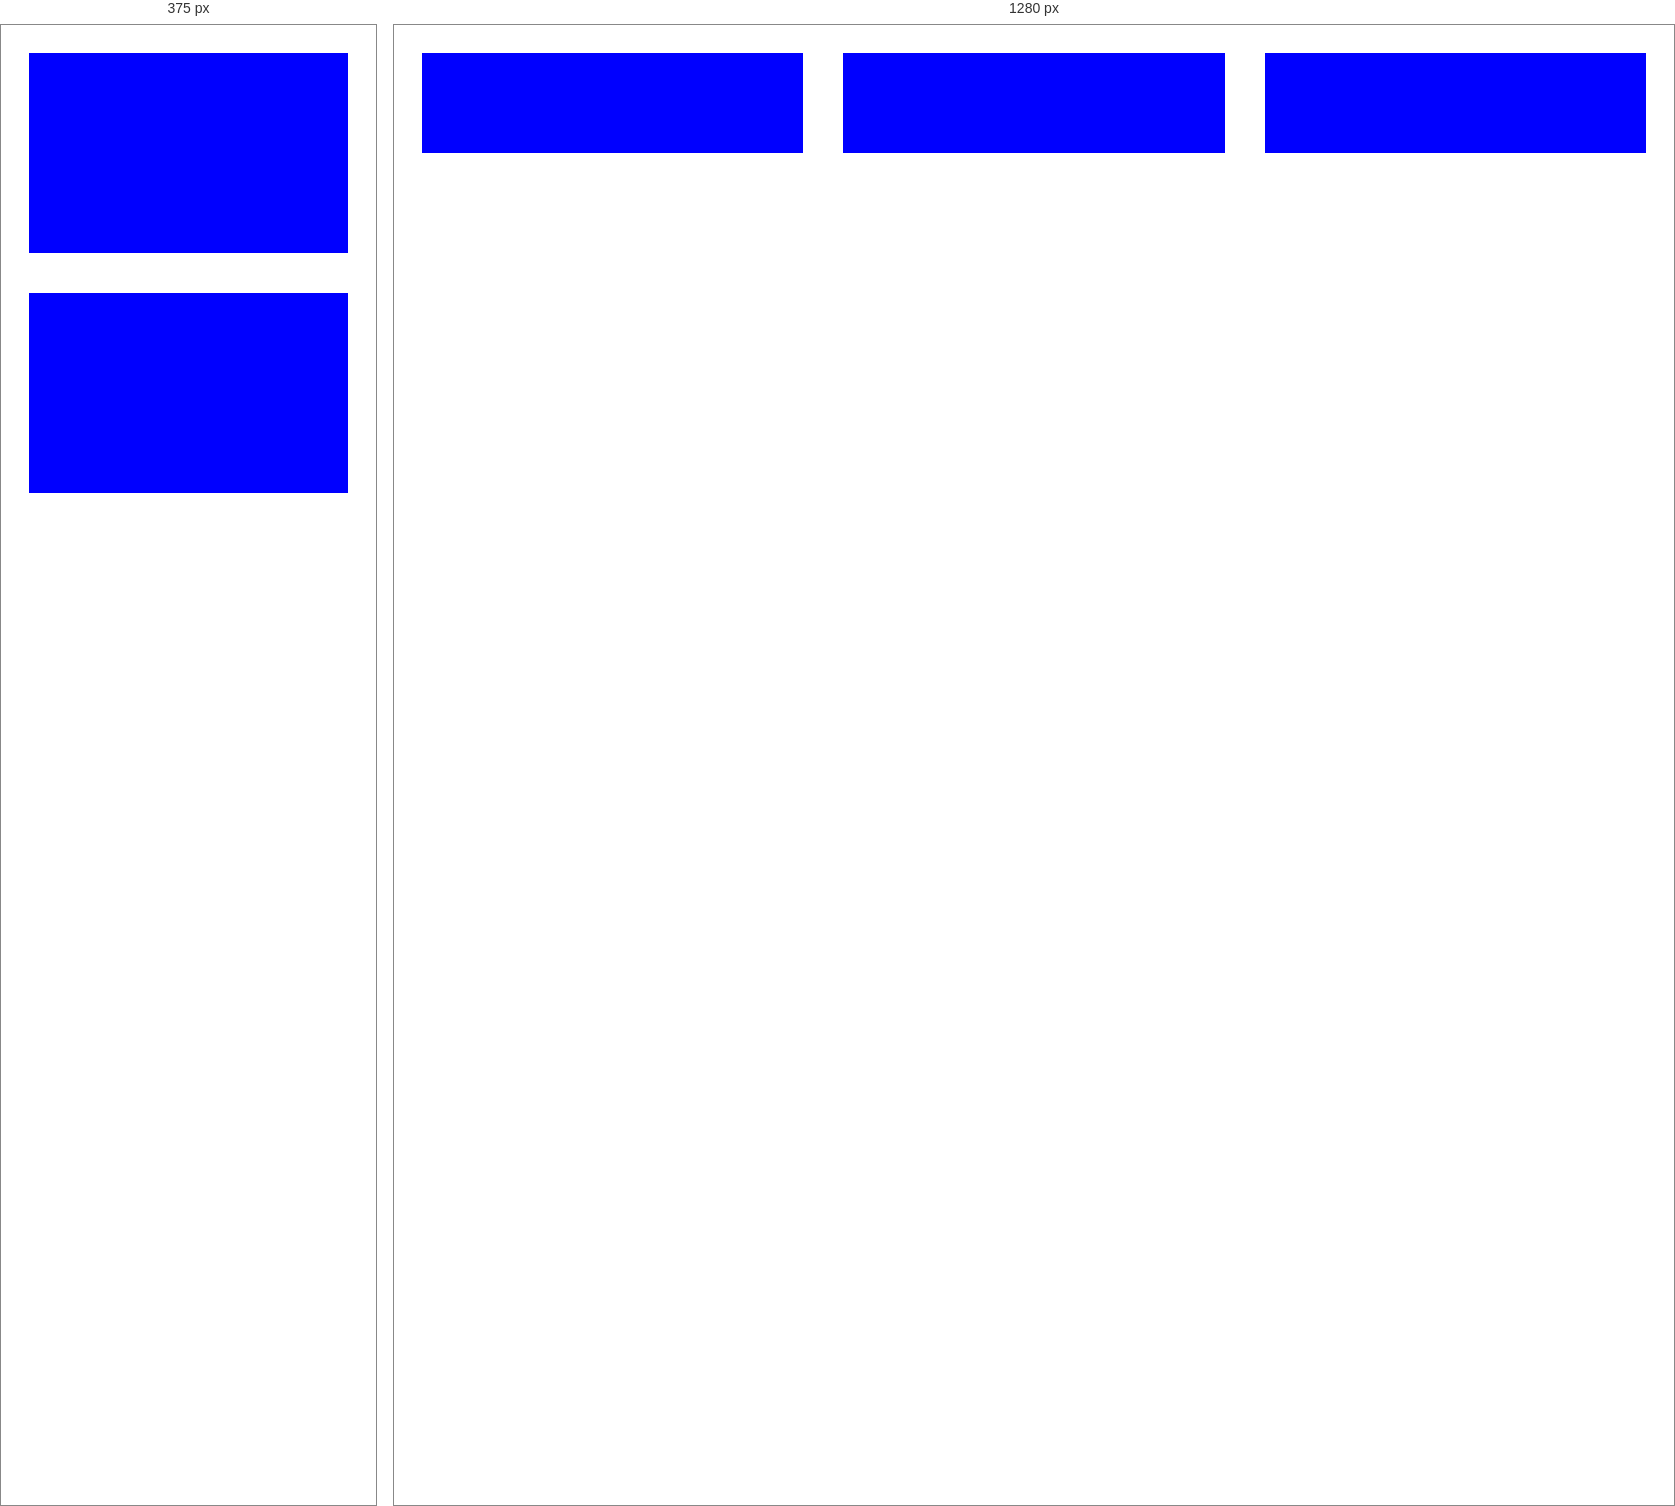
Rendered at 375 px and 1280 px, left to right.

<!-- file: 3_3_query.html -->
<html>
  <head>
    <style>
      nav {
      display: flex;
      }
      div { flex: 200px; margin: 20px;
      height: 100px;
      background: blue; }
      @media (max-width: 600px)
      {
        div:nth-child(2) {
        display: none; }
         nav {
         flex-direction: column;}
     }

    </style>
  </head>
  <body>
    <nav>
      <div></div>
      <div></div>
      <div></div>
    </nav>
  </body>
</html>
